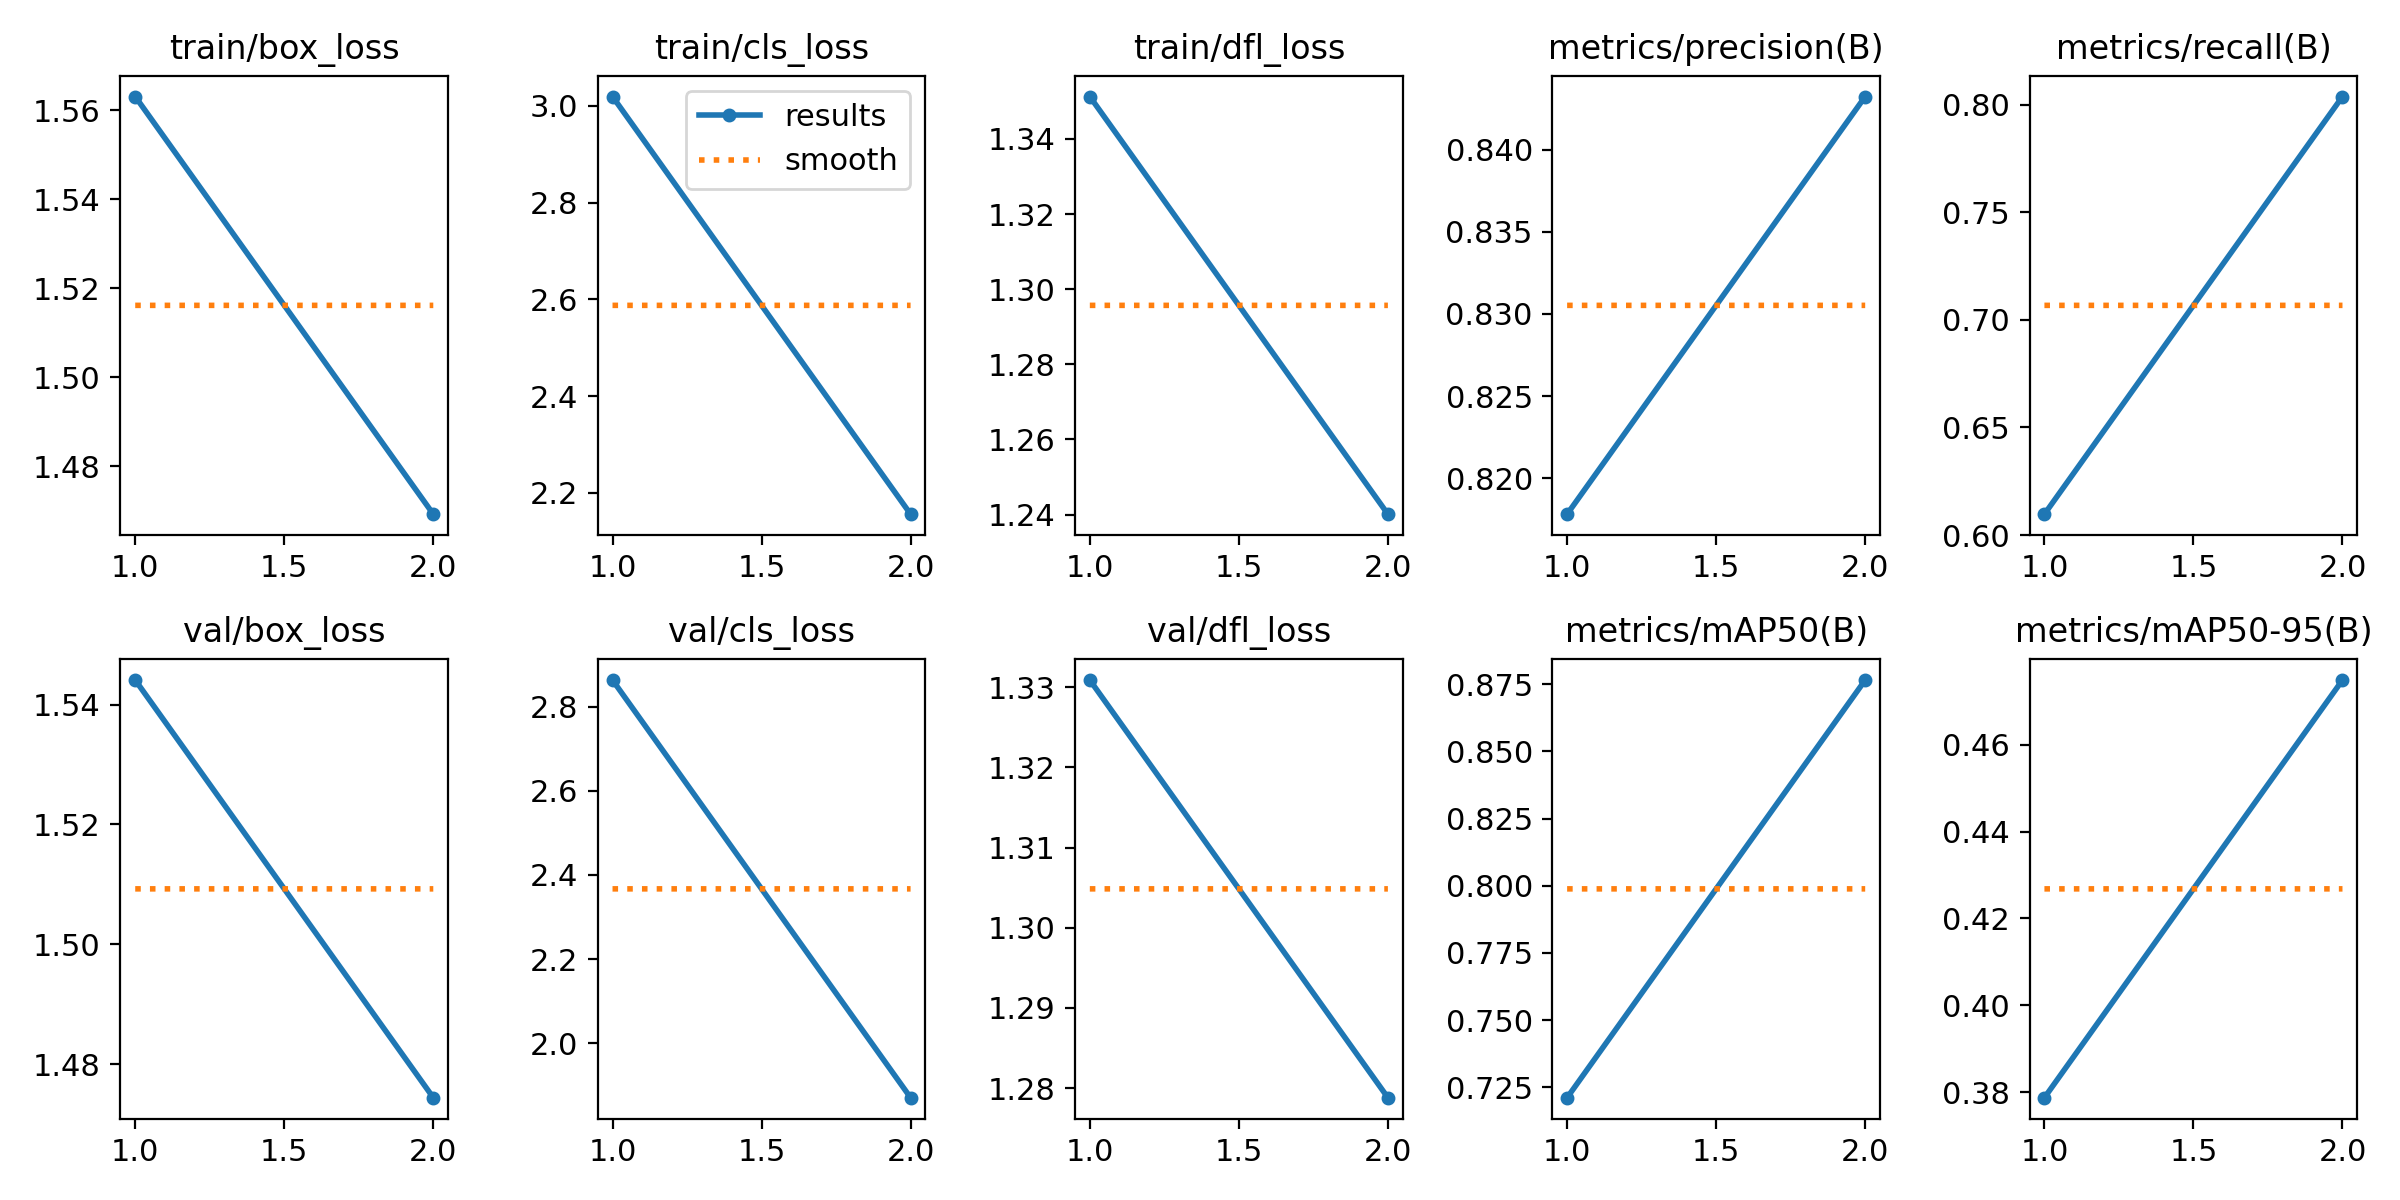

Source data for this figure (header and first rows):
epoch, train/box_loss, train/cls_loss, train/dfl_loss, metrics/precision(B), metrics/recall(B), metrics/mAP50(B), metrics/mAP50-95(B), val/box_loss, val/cls_loss, val/dfl_loss, lr/pg0, lr/pg1, lr/pg2
1, 1.563, 3.019, 1.351, 0.8178, 0.6097, 0.7211, 0.3787, 1.544, 2.863, 1.331, 0.0006636, 0.0006636, 0.0006636
2, 1.469, 2.156, 1.24, 0.8432, 0.8037, 0.8766, 0.4749, 1.474, 1.871, 1.279, 0.0006718, 0.0006718, 0.0006718
